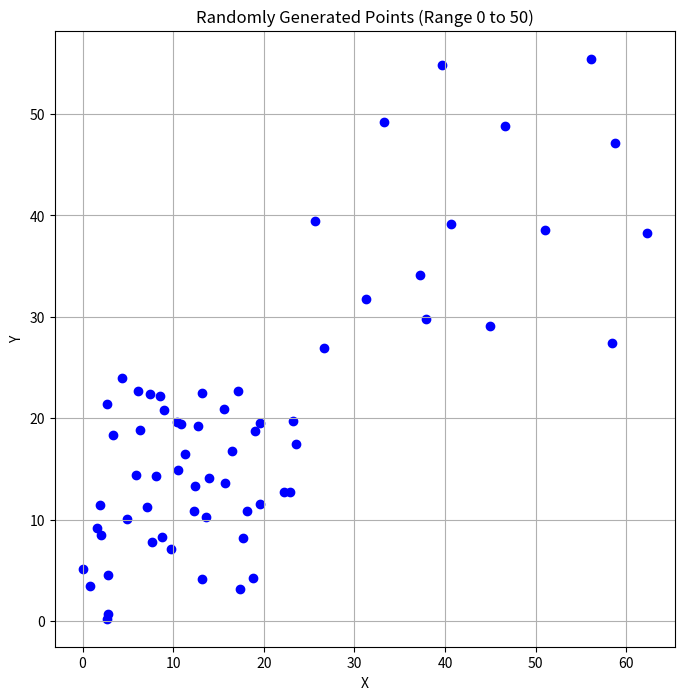

Here is the Python script that generated this plot:
import matplotlib.pyplot as plt
import random


GEN_POINT_NUMBER = 64
QT_NODE_CAPACITY = 4

# Simple coordinate object to represent points and vectors
class XY:
    def __init__(self, x: float, y: float):
        self.x = x
        self.y = y

 
# Axis-aligned bounding box with half dimension and center
class AABB:
    def __init__(self, center: XY, half_width: float, half_height: float):
        """
        Initialize an axis-aligned bounding box (AABB).
        
        :param center: The center point of the rectangle.
        :param width: The width of the rectangle.
        :param height: The height of the rectangle.
        """
        self.center = center
        self.half_width = half_width
        self.half_height = half_height

    def contains_point(self, point: XY) -> bool:
        """
        Check if a point is within the bounds of the rectangle.
        
        :param point: The point to check.
        :return: True if the point is within the bounds, otherwise False.
        """
        x_valid = self.center.x - self.half_width <= point.x <= self.center.x + self.half_width
        y_valid = self.center.y - self.half_height <= point.y <= self.center.y + self.half_height
        
        return x_valid and y_valid

    def intersects_AABB(self, other: 'AABB') -> bool:
        """
        Check if this AABB intersects with another AABB. Two AABBs intersect
        if their projections on both axes overlap.
        
        :param other: The other AABB to check for intersection.
        :return: True if the AABBs intersect, otherwise False.
        """
        # Calculate the distance between centers
        dx = abs(other.center.x - self.center.x)
        dy = abs(other.center.y - self.center.y)
        
        # Check overlap on x-axis and y-axis
        overlap_x = dx <= (self.half_width + other.half_width)
        overlap_y = dy <= (self.half_height + other.half_height)
        
        # If both axes overlap, the rectangles intersect
        return overlap_x and overlap_y


# QuadTree class
# This class represents both one quad tree and the node where it is rooted.
class QuadTree:
    def __init__(self, boundary: AABB, capacity: int = QT_NODE_CAPACITY):
        # constant, how many elements can be stored in node
        self.qt_node_capacity = capacity

        # represent boundary of this quad tree
        self.boundary = boundary

        # XY points that this quadTree holds, len(points) <= self.qt_node_capacity
        self.points = []
        
        # Childs of this QuadTree Node, they are of type QuadTree
        self.north_west = None
        self.north_east = None
        self.south_west = None
        self.south_east = None
 
    
    def insert(self, point: XY) -> None:
        contains_point = self.boundary.contains_point(point)

        if not contains_point:
            #print(self.boundary.center.x, self.boundary.center.y, self.boundary.half_width, self.boundary.half_height, " not contains point: ", point.x, point.y)
            return

        # We hvaen't created children yet and can still put points inside a box
        if self.north_west is None and len(self.points) < self.qt_node_capacity:
            #print("Inserted", point.x, point.y, "into square: ", self.boundary.center.x, self.boundary.center.y)
            self.points.append(point)
        # if in point is in range, but we have too much inside current node
        else:
            if self.north_west is None:
                self.subdivide()

            self.north_west.insert(point)
            self.north_east.insert(point)
            self.south_west.insert(point)
            self.south_east.insert(point)
 
    def subdivide(self) -> None:
        """
        Create 4 children that fully divide this quad into four quads of equal area
        """
        q_width = self.boundary.half_width / 2
        q_height = self.boundary.half_height / 2

        # Create child AABBs
        self.north_west = QuadTree(
            AABB(XY(self.boundary.center.x - q_width, self.boundary.center.y - q_height), q_width, q_height)
        )
        self.north_east = QuadTree(
            AABB(XY(self.boundary.center.x + q_width, self.boundary.center.y - q_height), q_width, q_height)
        )
        self.south_west = QuadTree(
            AABB(XY(self.boundary.center.x - q_width, self.boundary.center.y + q_height), q_width, q_height)
        )
        self.south_east = QuadTree(
            AABB(XY(self.boundary.center.x + q_width, self.boundary.center.y + q_height), q_width, q_height)
        )

        #print(f"SUBDIVIDE_ID: {id}, parent: {self}")
        # Split all points of current quadtree to all of its children
        for point in self.points:

            self.north_west.insert(point)
            self.north_east.insert(point)
            self.south_west.insert(point)
            self.south_east.insert(point)
                
        # TODO: jk: check if there should be .clear instead of new list assignment
        self.points = []
        
    def queryRange(self, box: AABB) -> list[XY]:
        """
        Find all points that appear within a box
        """
        # Using set will handle cases when point lies on AABB border. In list we would classify it as 2 different points
        points_in_range = []

        # if we ranges don't intersect we don't have a match and return empty list
        if not self.boundary.intersects_AABB(box):
            return points_in_range

        for point in self.points:
            if box.contains_point(point):
                points_in_range.append(point)

        # We don't have any child nodes, then return        
        if self.north_west is None:
            return points_in_range

        # add all points from children that are within range
        for child in [self.north_west, self.north_east, self.south_west, self.south_east]:
            for point in child.queryRange(box):
                points_in_range.append(point)

        return points_in_range


# Random points generator
def generate_random_points(num_points, range_min, range_max):
    return [XY(random.uniform(range_min, range_max), random.uniform(range_min, range_max)) for _ in range(num_points)]


def get_points(node: QuadTree, points):
    for p in node.points:
        #print(p.x, p.y)
        points.append(p)
    for child in [node.north_west, node.north_east, node.south_west, node.south_east]:
        if child:
            get_points(child, points)

def main():
    qtree = QuadTree(
        AABB(XY(32, 32), 32, 32)
    )

    # Generate 100 random points
    random_points_upper_right = generate_random_points(GEN_POINT_NUMBER - 15, 0, 24)
    random_points = generate_random_points(15, 25, 64)

    # Plot these points
    plt.figure(figsize=(8, 8))
    plt.title("Randomly Generated Points (Range 0 to 50)")
    plt.xlabel("X")
    plt.ylabel("Y")
    plt.grid(True)
    
    x_cord = []
    y_cord = []
    
    for point in random_points:
        qtree.insert(point)
        x_cord.append(point.x)
        y_cord.append(point.y)
    for point in random_points_upper_right:
        qtree.insert(point)
        x_cord.append(point.x)
        y_cord.append(point.y)
        
    q_range = AABB(XY(8, 8), 12, 8)
    result = qtree.queryRange(q_range)
    
    print(f"Range - center: ({q_range.center.x}, {q_range.center.y}), HALF_WIDTH={q_range.half_width * 2}, HALF_WIDTH={q_range.half_height * 2}")
    for p in result:
        print(f"X: {p.x}, Y: {p.y}")
    
    print(len(result))
    pts = []
    
    get_points(qtree, pts)
    
    print(len(pts))
    
    
    plt.scatter(x_cord, y_cord, c='blue', marker='o')
    plt.show()


if __name__ == '__main__':
    main()

